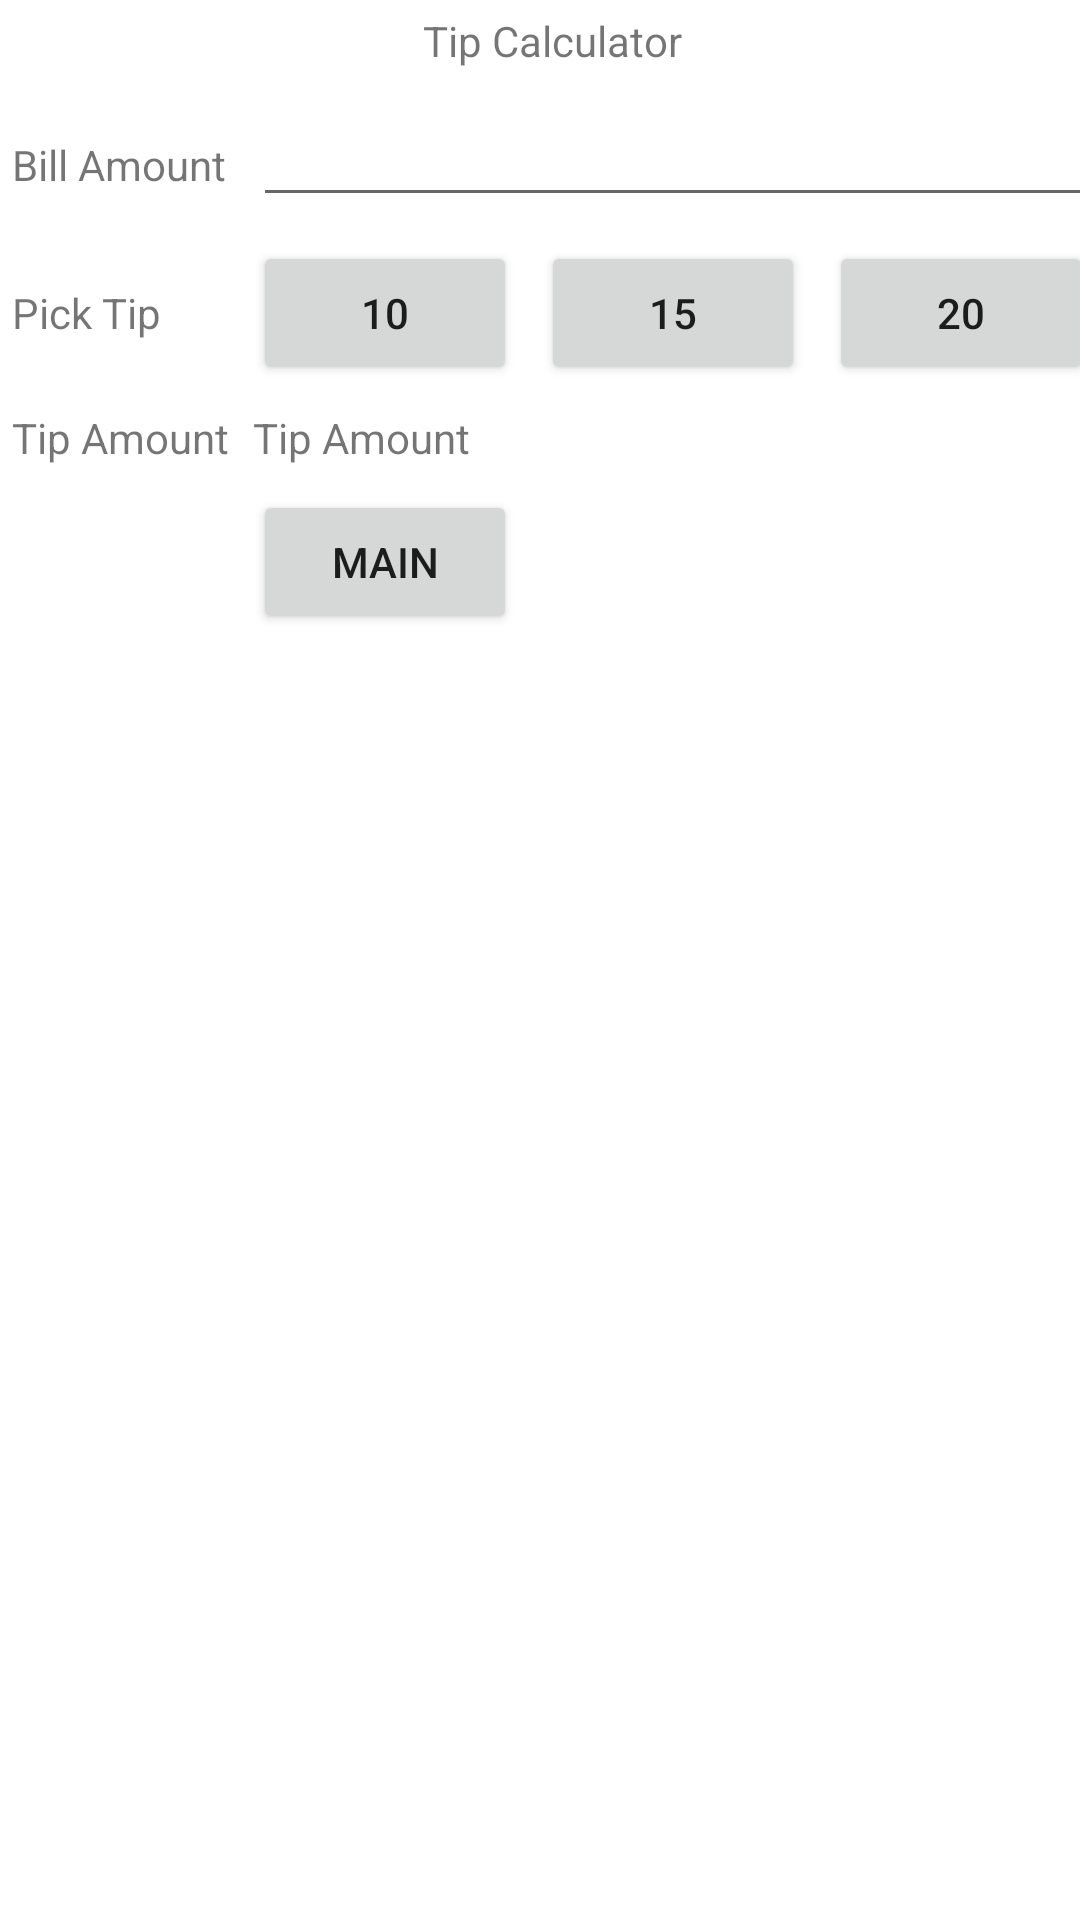

Produce the Android XML layout that renders to this screen, including the resource entries it uses.
<!-- AndroidManifest.xml: application theme Theme.UtilityCalculator -->
<!-- res/layout/activity_tip.xml -->
<?xml version="1.0" encoding="utf-8"?>
<GridLayout
    xmlns:android="http://schemas.android.com/apk/res/android"
    android:layout_width="match_parent"
    android:layout_height="match_parent"
    android:useDefaultMargins="true"
    android:columnCount="4">

    <TextView
        android:id="@+id/txtTipTitle"
        android:layout_columnSpan="4"
        android:layout_gravity="center_horizontal"
        android:text="@string/title_tip" />
    <TextView
        android:id="@+id/txtBillAmt"
        android:text="@string/txt_bill_amt"
        android:layout_column="0"
        android:layout_row="1"/>
    <EditText
        android:id = "@+id/numBillAmt"
        android:layout_gravity="fill_horizontal"
        android:layout_column="1"
        android:layout_row="1"
        android:layout_columnSpan="3"/>
    <TextView
        android:id="@+id/txtPickTip"
        android:text="@string/txt_pick_tip"
        android:layout_column="0"
        android:layout_row="2"
        />
    <Button
        android:id="@+id/btnTip10"
        android:layout_row="2"
        android:layout_column="1"
        android:text="10" />
    <Button
        android:id="@+id/btnTip15"
        android:layout_row="2"
        android:layout_column="2"
        android:text="15" />
    <Button
        android:id="@+id/btnTip20"
        android:layout_row="2"
        android:layout_column="3"
        android:text="20"/>

    <TextView
        android:id="@+id/txtTipAmt"
        android:text="@string/txt_tip_amt" />
    <TextView
        android:id="@+id/txtTip"
        android:text="@string/txt_tip_amt"
        android:layout_gravity="fill_horizontal"/>


    <Button
        android:id="@+id/btnMain1"
        android:layout_column="1"
        android:layout_gravity="right"
        android:text="@string/btn_main" />
</GridLayout>
<!-- resources referenced by this layout -->
<resources>
  <string name="btn_main">Main</string>
  <string name="title_tip">Tip Calculator</string>
  <string name="txt_bill_amt">Bill Amount</string>
  <string name="txt_pick_tip">Pick Tip</string>
  <string name="txt_tip_amt">Tip Amount</string>
  <style name="Theme.UtilityCalculator" parent="Theme.MaterialComponents.DayNight.DarkActionBar">
          
          <item name="colorPrimary">@color/purple_500</item>
          <item name="colorPrimaryVariant">@color/purple_700</item>
          <item name="colorOnPrimary">@color/white</item>
          
          <item name="colorSecondary">@color/teal_200</item>
          <item name="colorSecondaryVariant">@color/teal_700</item>
          <item name="colorOnSecondary">@color/black</item>
          
          <item name="android:statusBarColor">?attr/colorPrimaryVariant</item>
          
      </style>
  <!-- not gathered from this repository: default colours our renderer supplied (Android Studio template values) -->
  <color name="purple_500">#FF6200EE</color>
  <color name="purple_700">#FF3700B3</color>
  <color name="teal_200">#FF03DAC5</color>
  <color name="teal_700">#FF018786</color>
  <color name="black">#FF000000</color>
  <color name="white">#FFFFFFFF</color>
</resources>
